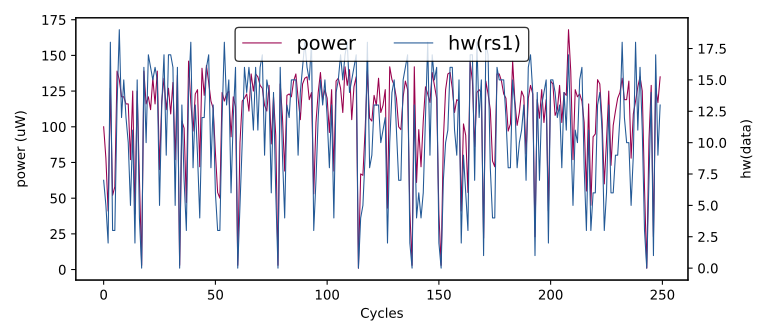

Data behind this chart, as committed beside it:
hw(rs1), HW
0, 0
6, 92
17, 125
0, 1
17, 122
8, 103
10, 99
14, 113
15, 126
5, 80
7, 100
5, 78
2, 41
18, 127
3, 52
3, 58
13, 139
19, 133
12, 121
15, 121
12, 116
10, 116
5, 77
11, 125
2, 39
15, 125
4, 63
0, 3
16, 139
10, 116
17, 121
16, 112
15, 134
16, 116
15, 139
5, 70
13, 118
17, 134
9, 112
17, 127
17, 109
16, 131
5, 77
16, 136
0, 3
13, 104
7, 99
3, 47
14, 146
18, 117
8, 97
13, 123
9, 126
4, 72
12, 141
12, 122
16, 143
17, 131
8, 118
13, 113
... 49,940 more rows
